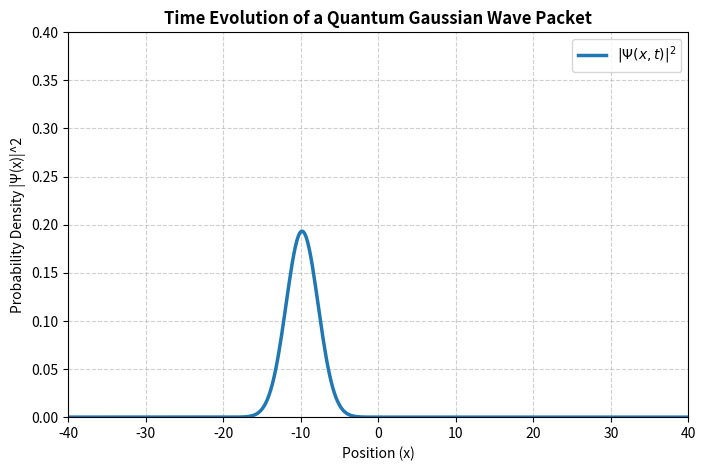

Here is the Python script that generated this plot:
import numpy as np
import matplotlib.pyplot as plt
import matplotlib.animation as animation

# 1. Setup spatial grid and parameters
N = 500          # Number of spatial points
x = np.linspace(-50, 50, N)
dx = x[1] - x[0] # FIXED: Calculates the actual step size between points
dt = 0.01        # Time step size
total_frames = 200

# Physical parameters (Atomic units where hbar = 1, mass = 1)
x0 = -20.0       # Initial position center
sigma = 2.0      # Initial width of the packet
k0 = 5.0         # Initial momentum/velocity

# 2. Initialize the Gaussian Wave Function at t=0
psi = np.exp(-(x - x0)**2 / (4 * sigma**2)) * np.exp(1j * k0 * x)
psi /= np.sqrt(np.sum(np.abs(psi)**2) * dx) # Normalization

# 3. Setup the Kinetic Energy operator in Fourier Space
k = 2 * np.pi * np.fft.fftfreq(N, d=dx)
kinetic_operator = np.exp(-1j * (k**2) * dt / 2)

# Setup the plotting environment
fig, ax = plt.subplots(figsize=(8, 5))
ax.set_xlim(-40, 40)
ax.set_ylim(0, 0.4)
ax.set_title("Time Evolution of a Quantum Gaussian Wave Packet", fontsize=12, fontweight='bold')
ax.set_xlabel("Position (x)", fontsize=10)
ax.set_ylabel("Probability Density |Ψ(x)|^2", fontsize=10)
ax.grid(True, linestyle='--', alpha=0.6)

line, = ax.plot([], [], lw=2.5, color='#1f77b4', label=r'$|\Psi(x,t)|^2$')
ax.legend(loc="upper right")

# 4. Simulation time-stepping function
def animate(frame):
    global psi
    # Step forward in time using Fast Fourier Transform (FFT)
    psi_k = np.fft.fft(psi)
    psi_k = psi_k * kinetic_operator
    psi = np.fft.ifft(psi_k)
    
    # Calculate probability density
    prob_density = np.abs(psi)**2
    line.set_data(x, prob_density)
    return line,

# 5. Compile the animation loop and save as a web-ready GIF
print("Computing quantum wave packet states... Please wait.")
ani = animation.FuncAnimation(fig, animate, frames=total_frames, interval=30, blit=True)
ani.save('wave_packet.gif', writer='pillow', fps=30)
plt.close()
print("Success! 'wave_packet.gif' has been generated and downloaded.")
